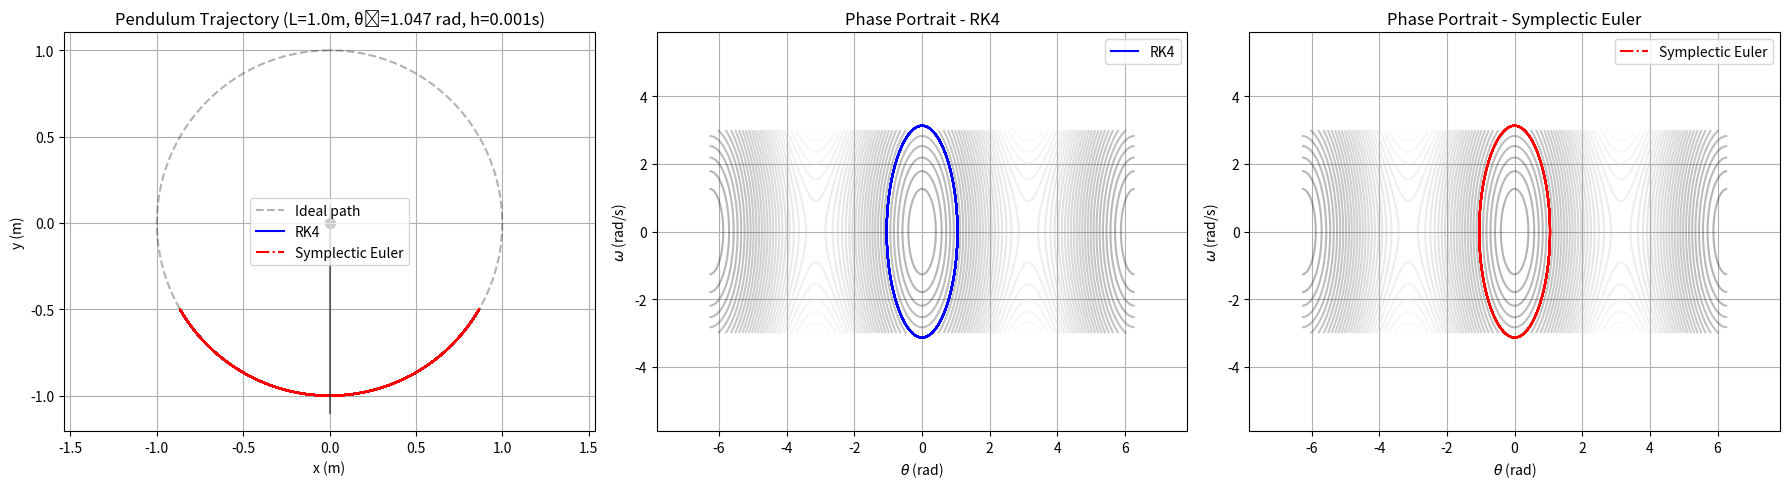

This figure's Python source:
import numpy as np
import matplotlib.pyplot as plt
from scipy.optimize import fsolve

# Explicit Euler
def explicit_euler(L, h, n, theta0, a, g):
    theta = np.zeros(n)
    omega = np.zeros(n)
    theta[0] = theta0
    omega[0] = 0
    for i in range(1, n):
        theta[i] = theta[i-1] + h * omega[i-1]
        omega[i] = omega[i-1] - h * a * np.sin(theta[i-1])
    return theta, omega

# Symplectic Euler
def symplectic_euler(L, h, n, theta0, a, g):
    theta = np.zeros(n)
    omega = np.zeros(n)
    theta[0] = theta0
    omega[0] = 0
    for i in range(1, n):
        theta[i] = theta[i-1] + h * omega[i-1]
        omega[i] = omega[i-1] - h * a * np.sin(theta[i])
    return theta, omega

# Implicit Euler
def implicit_euler(L, h, n, theta0, a, g):
    theta = np.zeros(n)
    omega = np.zeros(n)
    theta[0] = theta0
    omega[0] = 0
    for i in range(1, n):
        def func(x):
            return x + h * a * np.sin(theta[i-1] + h * x) - omega[i-1]
        omega[i] = fsolve(func, omega[i-1])[0]
        theta[i] = theta[i-1] + h * omega[i]
    return theta, omega

# 计算背景能量等高线
def energy_contour(L, g):
    theta_grid = np.linspace(-2*np.pi, 2*np.pi, 300)
    omega_grid = np.linspace(-3, 3, 300)
    Theta, Omega = np.meshgrid(theta_grid, omega_grid)
    E = 0.5 * (L * Omega)**2 + g * L * (1 - np.cos(Theta))
    return Theta, Omega, E

# 主程序
def pendulum(L, h, T, theta0, g=9.8):
    n = int(T / h)
    t = np.linspace(0, T, n)
    a = g / L

    # 三种方法求解
    theta_exp, omega_exp = explicit_euler(L, h, n, theta0, a, g)
    theta_imp, omega_imp = implicit_euler(L, h, n, theta0, a, g)
    theta_sym, omega_sym = symplectic_euler(L, h, n, theta0, a, g)

    # 额外求一个高精度RK4用于做"ideal path"
    def rk4(L, h, n, theta0, a, g):
        theta = np.zeros(n)
        omega = np.zeros(n)
        theta[0] = theta0
        omega[0] = 0
        for i in range(1, n):
            th, om, dt = theta[i-1], omega[i-1], h
            k1_th = om
            k1_om = -a * np.sin(th)
            k2_th = om + 0.5 * dt * k1_om
            k2_om = -a * np.sin(th + 0.5 * dt * k1_th)
            k3_th = om + 0.5 * dt * k2_om
            k3_om = -a * np.sin(th + 0.5 * dt * k2_th)
            k4_th = om + dt * k3_om
            k4_om = -a * np.sin(th + dt * k3_th)
            theta[i] = th + (dt / 6) * (k1_th + 2*k2_th + 2*k3_th + k4_th)
            omega[i] = om + (dt / 6) * (k1_om + 2*k2_om + 2*k3_om + k4_om)
        return theta, omega

    theta_rk4, omega_rk4 = rk4(L, h, n, theta0, a, g)

    # 计算背景能量等高线
    Theta_bg, Omega_bg, E_bg = energy_contour(L, g)

    # 画图
    plt.figure(figsize=(18, 5))

    # 图 1: Trajectory plot
    plt.subplot(1, 3, 1)
    circle_theta = np.linspace(-np.pi, np.pi, 100)
    plt.plot(L * np.sin(circle_theta), -L * np.cos(circle_theta), 'k--', alpha=0.3, label='Ideal path')
    plt.plot(L * np.sin(theta_rk4), -L * np.cos(theta_rk4), 'b-', label='RK4')
    plt.plot(L * np.sin(theta_sym), -L * np.cos(theta_sym), 'r-.', label='Symplectic Euler')
    plt.plot([0, 0], [-L*1.1, L*0.1], 'k-', alpha=0.5)
    plt.scatter(0, 0, c='k', marker='o', s=50)
    plt.xlabel('x (m)')
    plt.ylabel('y (m)')
    plt.title(f'Pendulum Trajectory (L={L}m, θ₀={theta0:.3f} rad, h={h}s)')
    plt.legend()
    plt.axis('equal')
    plt.grid(True)

    # 图 2: Phase portrait (RK4)
    plt.subplot(1, 3, 2)
    plt.contour(Theta_bg, Omega_bg, E_bg, levels=30, cmap='gray', alpha=0.3)
    plt.plot(theta_rk4, omega_rk4, 'b-', label='RK4')
    plt.xlabel(r'$\theta$ (rad)')
    plt.ylabel(r'$\omega$ (rad/s)')
    plt.title('Phase Portrait - RK4')
    plt.legend()
    plt.grid(True)
    plt.axis('equal')

    # 图 3: Phase portrait (Symplectic)
    plt.subplot(1, 3, 3)
    plt.contour(Theta_bg, Omega_bg, E_bg, levels=30, cmap='gray', alpha=0.3)
    plt.plot(theta_sym, omega_sym, 'r-.', label='Symplectic Euler')
    plt.xlabel(r'$\theta$ (rad)')
    plt.ylabel(r'$\omega$ (rad/s)')
    plt.title('Phase Portrait - Symplectic Euler')
    plt.legend()
    plt.grid(True)
    plt.axis('equal')

    plt.tight_layout()
    plt.show()

# 运行示例
pendulum(L=1.0, h=0.001, T=20, theta0=np.pi/3, g=9.8)
